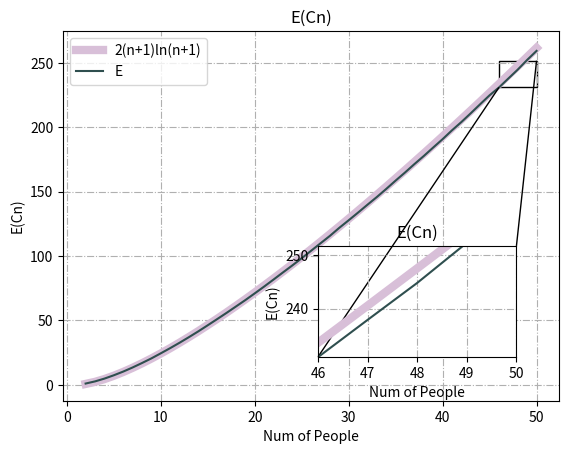

Python code for this plot:
import random
import math
import numpy as np
import matplotlib.pyplot as plt
from mpl_toolkits.axes_grid1.inset_locator import mark_inset
from mpl_toolkits.axes_grid1.inset_locator import inset_axes



class QuickSort:
    def __init__(self):
        self.epoch = 10000
        self.nrange = 51
        self.E_Rn_x = []
        self.E_Rn_y = []
        self.compare_nums = 0

    def Q(self):
        for n in range(2, self.nrange):
            average_com = 0
            print(n)
            init = [i for i in range(0, n)]
            for i in range(self.epoch):
                # print(i)
                random.shuffle(init)
                self.compare_nums = 0
                quick_sort = init.copy()
                self.quick_sort(quick_sort, 0, n-1)
                # print('compare nums', self.compare_nums)
                average_com += self.compare_nums / self.epoch
                # print(average_com)
            self.E_Rn_x.append(n)
            self.E_Rn_y.append(average_com)

        fig, ax = plt.subplots(1, 1)
        x = range(2, self.nrange)
        y = [2 * (i + 1) * (
                2 * math.log(i + 1, math.e) - math.log(i, math.e) + math.log(1, math.e) - 2 * math.log(2, math.e))
             for i in x]
        handle_1, = ax.plot(x, y, lw=6, color='thistle')
        handle_2, = ax.plot(self.E_Rn_x, self.E_Rn_y, color='darkslategray')
        plt.legend(handles=[handle_1, handle_2], labels=['2(n+1)ln(n+1)', 'E'], loc='best')
        self.plot_config(True, 'Num of People', 'E(Cn)', 'E(Cn)', '3_14_3_epoch' + str(self.epoch) + '.pdf')
        # plt.show()
        # plt.savefig('test.pdf')

        # 嵌入绘制局部放大图的坐标系
        axins = inset_axes(ax, width="40%", height="30%", loc='lower left',
                           bbox_to_anchor=(0.5, 0.1, 1, 1),
                           bbox_transform=ax.transAxes)

        axins.plot(x, y, lw=6, color='thistle')
        axins.plot(self.E_Rn_x, self.E_Rn_y, color='darkslategray')
        # 设置放大区间
        zone_left = 45
        zone_right = 47

        # 坐标轴的扩展比例（根据实际数据调整）
        x_ratio = 0.5  # x轴显示范围的扩展比例
        y_ratio = 1  # y轴显示范围的扩展比例

        # X轴的显示范围
        xlim0 = x[zone_left] - (x[zone_right] - x[zone_left]) * x_ratio
        xlim1 = x[zone_right] + (x[zone_right] - x[zone_left]) * x_ratio

        # Y轴的显示范围
        y = np.hstack((self.E_Rn_y[zone_left:zone_right], self.E_Rn_y[zone_left:zone_right]))
        ylim0 = np.min(y) - (np.max(y) - np.min(y)) * y_ratio
        ylim1 = np.max(y) + (np.max(y) - np.min(y)) * y_ratio

        # 调整子坐标系的显示范围
        axins.set_xlim(xlim0, xlim1)
        axins.set_ylim(ylim0, ylim1)

        # 建立父坐标系与子坐标系的连接线
        # loc1 loc2: 坐标系的四个角
        # 1 (右上) 2 (左上) 3(左下) 4(右下)
        mark_inset(ax, axins, loc1=3, loc2=1, fc="none", ec='k', lw=1)
        # plt.gca().add_artist(l1)
        self.plot_config(True, 'Num of People', 'E(Cn)', 'E(Cn)', '3_16.png')
        plt.savefig('3_16_epoch' + str(self.epoch) + '.pdf')

    def quick_sort(self, quick_sort, left, right):
        if left < right:
            left_pivot = self.merge(quick_sort, left, right)
            self.quick_sort(quick_sort, left, left_pivot - 1)
            self.quick_sort(quick_sort, left_pivot+1, right)

    def merge(self, quick_sort, left, right):
        pivot = quick_sort[left]
        # print(quick_sort, left, right)
        while left < right:
            while left < right and quick_sort[right] >= pivot:
                self.compare_nums += 1
                right -= 1
            quick_sort[left] = quick_sort[right]
            while left < right and quick_sort[left] <= pivot:
                self.compare_nums += 1
                left += 1
            quick_sort[right] = quick_sort[left]
        quick_sort[right] = pivot
        return left

    def plot_config(self, grid: bool, xlabel: str, ylabel: str, title: str, fig: str):
        if grid:
            plt.grid(linestyle='-.')
        plt.xlabel(xlabel)
        plt.ylabel(ylabel)
        plt.title(title)
        plt.savefig(fig)


if __name__ == '__main__':
    match_turn = QuickSort()
    match_turn.Q()
